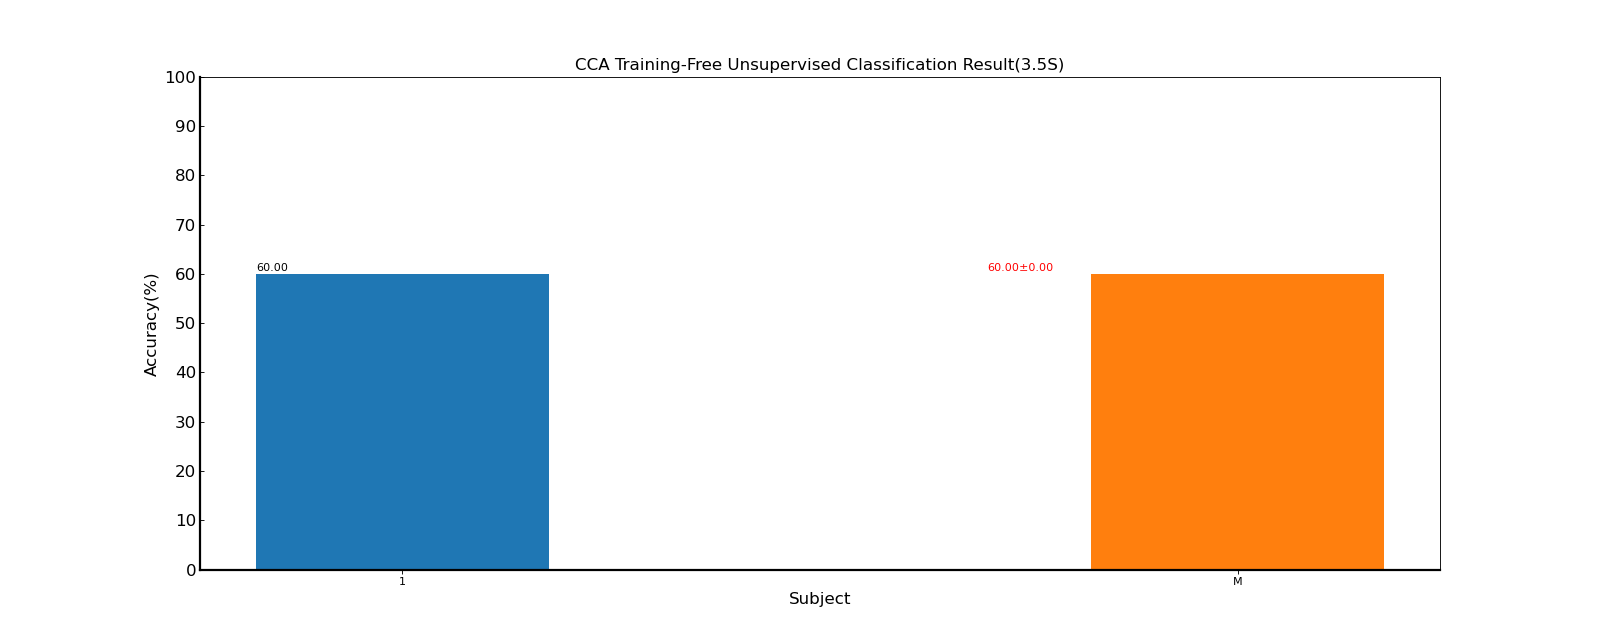

The table this chart was drawn from, first rows:
Fold1, Mean±Std
60.00, 60.00±nan
60.00, 60.00±0.00
